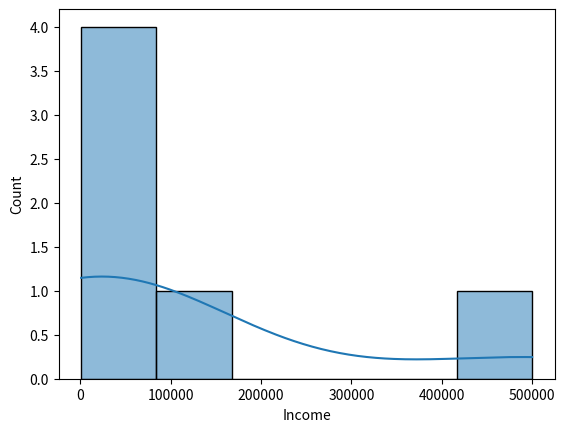

Source code (Python):
import pandas as pd
import seaborn as sns
import matplotlib.pyplot as plt

# Example DataFrame
df = pd.DataFrame({'Income': [1000, 2000, 5000, 20000, 100000, 500000]})

# 1. Check basic stats
print(df['Income'].describe())

# 2. Check distribution
sns.histplot(df['Income'], kde=True)
plt.show()

# 3. Check skewness
print("Skewness:", df['Income'].skew())
